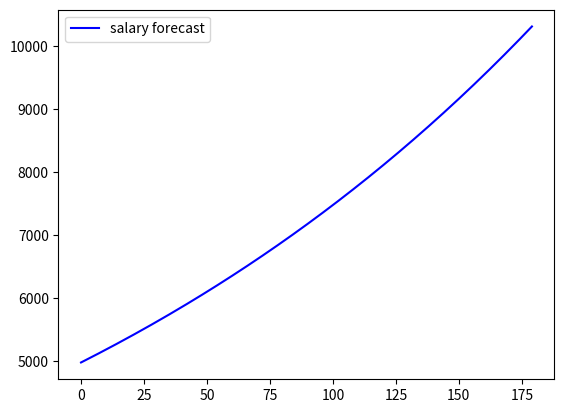
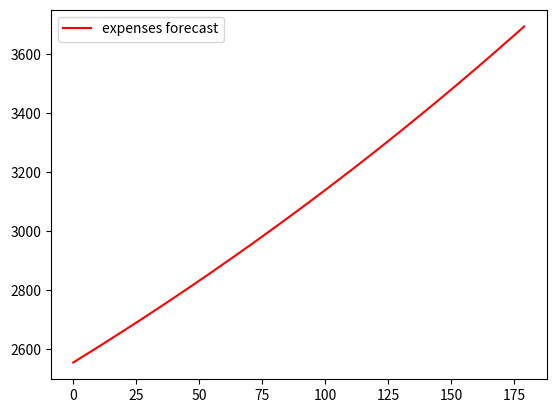
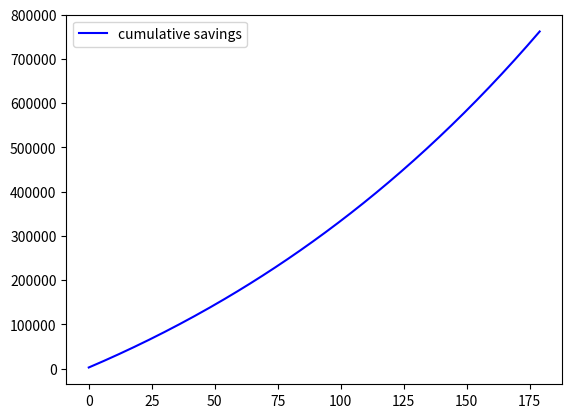

Write Python code to recreate these figures, in order. (Note: this script raises an exception after producing the figures.)
# -*- coding: utf-8 -*-
"""
Created on Wed Feb 14 14:59:41 2018

[redacted]
"""

import numpy as np
import matplotlib.pyplot as plt


# Enter your annual salary
salary = 85000

# Assume a tax rate of 30%
tax_rate = 0.30

# Calculate your salary after taxes
salary_after_taxes = salary*(1-tax_rate)
print("Salary after taxes: " + str(round(salary_after_taxes, 2)))

# Calculate your monthly salary after taxes
monthly_takehome_salary = salary_after_taxes/12
print("Monthly takehome salary: " + str(round(monthly_takehome_salary, 2)))

# Enter your monthly rent
monthly_rent = 1200

# Enter your daily food budget
daily_food_budget = 30

# Calculate your monthly food budget assuming 30 days per month
monthly_food_budget = 30*30

# Set your monthly entertainment budget
monthly_entertainment_budget = 200

# Allocate funds for unforeseen expenses, just in case
monthly_unforeseen_expenses = 250

# Next, calculate your total monthly expenses
monthly_expenses = monthly_rent+monthly_food_budget+monthly_entertainment_budget+monthly_unforeseen_expenses
print("Monthly expenses: " + str(round(monthly_expenses, 2)))

# Finally, calculate your monthly take-home savings
monthly_savings = monthly_takehome_salary - monthly_expenses
print("Monthly savings: " + str(round(monthly_savings, 2)))


# Create monthly forecasts up to 15 years from now
forecast_months = 12*15

# Set your annual salary growth rate
annual_salary_growth = 0.05

# Calculate your equivalent monthly salary growth rate
monthly_salary_growth = (1+annual_salary_growth)**(1/12) - 1

# Forecast the cumulative growth of your salary
cumulative_salary_growth_forecast = np.cumprod(np.repeat(1 + monthly_salary_growth, forecast_months))

# Calculate the actual salary forecast
salary_forecast = cumulative_salary_growth_forecast*monthly_takehome_salary

# Plot the forecasted salary
plt.figure(1)
plt.plot(salary_forecast, color='blue', label='salary forecast')
plt.legend(loc=2)
plt.show()


# Create monthly forecasts up to 15 years from now
forecast_months = 12*15

# Set the annual inflation rate
annual_inflation = 0.025

# Calculate the equivalent monthly inflation rate
monthly_inflation = (1+annual_inflation)**(1/12)-1

# Forecast cumulative inflation over time
cumulative_inflation_forecast = np.cumprod(np.repeat(1 + monthly_inflation, forecast_months))

# Calculate your forecasted expenses
expenses_forecast = monthly_expenses*cumulative_inflation_forecast

# Plot the forecasted expenses
plt.figure(2)
plt.plot(expenses_forecast, color='red', label='expenses forecast')
plt.legend(loc=2)
plt.show()



# Calculate your savings for each month
savings_forecast = salary_forecast-expenses_forecast

# Calculate your cumulative savings over time
cumulative_savings = np.cumsum(savings_forecast)

# Print the final cumulative savings after 15 years
final_net_worth = cumulative_savings[-1]
print("Your final net worth: " + str(round(final_net_worth, 2)))

# Plot the forecasted savings
plt.figure(3)
plt.plot(cumulative_savings, color='blue', label='cumulative savings')
plt.legend(loc=2)
plt.show()

# Forecast out 15 years ahead, 12 months at a time
forecast_months = 15*12

# Set the annual investment return to 7%
investment_rate_annual = 0.07

# Calculate the monthly investment return
investment_rate_monthly = (1+investment_rate_annual)**(1/12)-1

# Calculate your required monthly investment to amass $1M
required_investment_monthly = np.pmt(rate=investment_rate_monthly, nper=15*12, pv=0, fv=-1e6)
print("You will have to invest $" + str(round(required_investment_monthly, 2)) + " per month to amass $1M over 15 years")


# Calculate your monthly cash flow after expenses
cash_flow_forecast = salary_forecast - expenses_forecast

# Set the percentage of your income to deposit each month
monthly_investment_percentage = 0.30

# Calculate your monthly deposit into your investment account
investment_deposit_forecast = cash_flow_forecast*monthly_investment_percentage

# The rest goes into your savings account
savings_forecast_new = cash_flow_forecast*(1-monthly_investment_percentage)

# Calculate your cumulative savings over time
cumulative_savings_new = np.cumsum(savings_forecast_new)

# Plot your forecasted monthly savings vs investments
plt.figure(4)
plt.plot(investment_deposit_forecast, color='red', label=('investment deposit'))
plt.plot(savings_forecast_new, color='blue', label='savings forecast')
plt.legend(loc=2)
plt.show()

# Initialize the investments array and net worth array
investment_portfolio = np.repeat(0.0, forecast_months)
net_worth = np.repeat(0.0, forecast_months)

# Loop through each forecast period
for i in range(forecast_months):
    
    # Find the previous investment deposit amount
    if i == 0: 
        previous_investment = 0
    else:
        previous_investment = investment_portfolio[i-1]
        
    # Calculate the value of your previous investments, which have grown
    previous_investment_growth = previous_investment*(1 + investment_rate_monthly)
    
    # Add your new deposit to your investment portfolio
    investment_portfolio[i] =  previous_investment_growth + investment_deposit_forecast[i]
    
    # Calculate your net worth at each point in time
    net_worth[i] = investment_portfolio[i]+cumulative_savings_new[i]
    
    # Print the results at each period
    print("Period " + str(i) + ": Current Investment Balance: " + \
          str(round(investment_portfolio[i], 2)) + \
          " | Savings Account: " + str(round(cumulative_savings_new[i], 2)) + \
          " | Net Worth: " + str(round(net_worth[i], 2)) \
         )
         
# Plot your forecasted cumulative savings vs investments and net worth
plt.figure()
plt.plot(investment_portfolio, color='red', label='investment portfolio')
plt.plot(cumulative_savings_new, color='blue',label='cumulative savings new')
plt.plot(net_worth, color='green', label='net worth')
plt.legend(loc=2)
plt.show()


# Set your future net worth
future_net_worth = 900000

# Set the annual inflation rate to 2.5%
annual_inflation = 0.025

# Calculate the present value of your terminal wealth over 15 years
inflation_adjusted_net_worth = np.pv(rate=annual_inflation, nper=15, pmt=0, fv=-1*future_net_worth)
print("Your inflation-adjusted net worth: $" + str(round(inflation_adjusted_net_worth, 2)))

#plt.close('all')